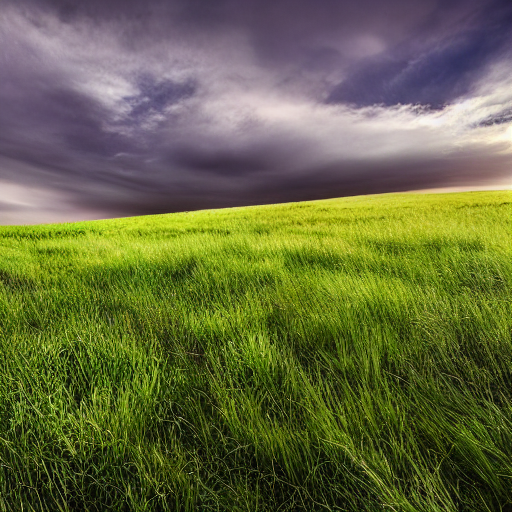
Generation parameters embedded in this image by AUTOMATIC1111 Stable Diffusion web UI or a fork of it (Forge, ...) (PNG 'parameters' text chunk):
grassy field
Steps: 20, Sampler: DPM++ 2M Karras, CFG scale: 7, Seed: 2010285402, Size: 512x512, Model hash: 6ce0161689, Model: v1-5-pruned-emaonly, Version: 1.6.0